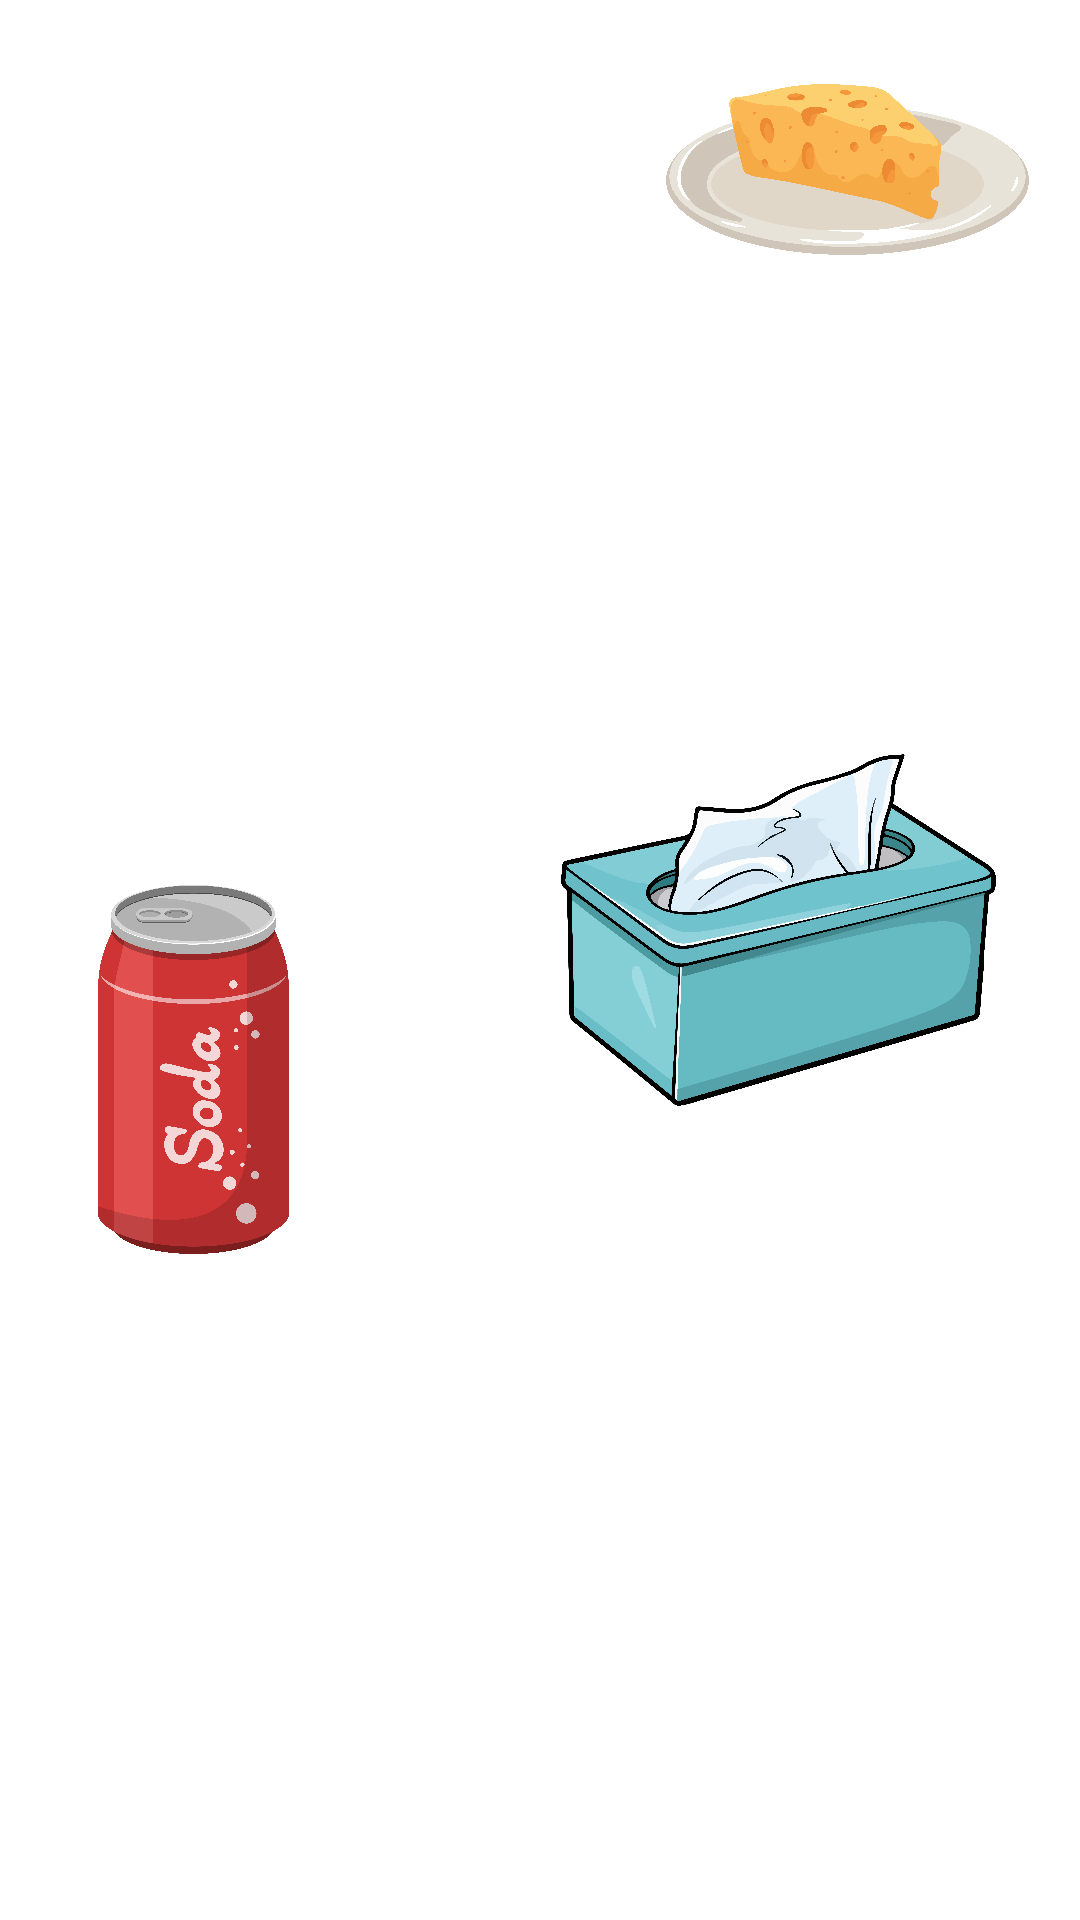

Layout XML and referenced resources for this Android screen:
<!-- AndroidManifest.xml: application theme Theme.ControlesBasicos -->
<!-- res/layout/paginaprincipal.xml -->
<?xml version="1.0" encoding="utf-8"?>
<RelativeLayout xmlns:android="http://schemas.android.com/apk/res/android"
    xmlns:app="http://schemas.android.com/apk/res-auto"
    xmlns:tools="http://schemas.android.com/tools"
    android:layout_width="match_parent"
    android:layout_height="match_parent"
    android:textAlignment="center">

    <TextView
        android:id="@+id/textView4"
        android:layout_width="166dp"
        android:layout_height="72dp"
        android:layout_alignParentStart="true"
        android:layout_alignParentTop="true"
        android:layout_alignParentEnd="true"
        android:layout_alignParentBottom="true"
        android:layout_marginStart="224dp"
        android:layout_marginTop="516dp"
        android:layout_marginEnd="21dp"
        android:layout_marginBottom="143dp"
        android:text="HIGIENE"
        android:textAlignment="center"
        android:textColor="#FBC3C3"
        android:textSize="20sp" />

    <TextView
        android:id="@+id/textView4"
        android:layout_width="166dp"
        android:layout_height="72dp"
        android:layout_alignParentStart="true"
        android:layout_alignParentTop="true"
        android:layout_alignParentEnd="true"
        android:layout_alignParentBottom="true"
        android:layout_marginStart="9dp"
        android:layout_marginTop="518dp"
        android:layout_marginEnd="236dp"
        android:layout_marginBottom="141dp"
        android:text="BEBIDAS"
        android:textAlignment="center"
        android:textColor="#FBC3C3"
        android:textSize="20sp" />

    <TextView
        android:id="@+id/textView4"
        android:layout_width="166dp"
        android:layout_height="72dp"
        android:layout_alignParentStart="true"
        android:layout_alignParentTop="true"
        android:layout_alignParentEnd="true"
        android:layout_alignParentBottom="true"
        android:layout_marginStart="216dp"
        android:layout_marginTop="210dp"
        android:layout_marginEnd="29dp"
        android:layout_marginBottom="449dp"
        android:text="LACTEOS"
        android:textAlignment="center"
        android:textColor="#FBC3C3"
        android:textSize="20sp" />

    <Button
        android:id="@+id/AgregarProd"
        android:layout_width="198dp"
        android:layout_height="94dp"
        android:layout_alignParentStart="true"
        android:layout_alignParentTop="true"
        android:layout_alignParentEnd="true"
        android:layout_alignParentBottom="true"
        android:layout_marginStart="108dp"
        android:layout_marginTop="594dp"
        android:layout_marginEnd="105dp"
        android:layout_marginBottom="43dp"
        android:text="Agregar Producto"
        android:textAlignment="center" />

    <TextView
        android:id="@+id/textView3"
        android:layout_width="341dp"
        android:layout_height="wrap_content"
        android:layout_alignParentStart="true"
        android:layout_alignParentTop="true"
        android:layout_alignParentEnd="true"
        android:layout_alignParentBottom="true"
        android:layout_marginStart="36dp"
        android:layout_marginTop="690dp"
        android:layout_marginEnd="34dp"
        android:layout_marginBottom="3dp"
        android:text="Derechos reservados de Tienda Online R.A de S.V"
        android:textAlignment="center"
        android:textSize="10sp" />

    <ImageView
        android:id="@+id/imageView11"
        android:layout_width="189dp"
        android:layout_height="166dp"
        android:layout_alignParentStart="true"
        android:layout_alignParentTop="true"
        android:layout_alignParentEnd="true"
        android:layout_alignParentBottom="true"
        android:layout_marginStart="8dp"
        android:layout_marginTop="26dp"
        android:layout_marginEnd="214dp"
        android:layout_marginBottom="539dp"
        app:srcCompat="@drawable/abarrotes" />

    <TextView
        android:id="@+id/textView4"
        android:layout_width="166dp"
        android:layout_height="72dp"
        android:layout_alignParentStart="true"
        android:layout_alignParentTop="true"
        android:layout_alignParentEnd="true"
        android:layout_alignParentBottom="true"
        android:layout_marginStart="30dp"
        android:layout_marginTop="207dp"
        android:layout_marginEnd="215dp"
        android:layout_marginBottom="452dp"
        android:text="ABARROTES"
        android:textAlignment="center"
        android:textColor="#FBC3C3"
        android:textSize="20sp" />

    <ImageView
        android:id="@+id/imageView12"
        android:layout_width="wrap_content"
        android:layout_height="182dp"
        android:layout_alignParentStart="true"
        android:layout_alignParentTop="true"
        android:layout_alignParentEnd="true"
        android:layout_alignParentBottom="true"
        android:layout_marginStart="214dp"
        android:layout_marginTop="11dp"
        android:layout_marginEnd="9dp"
        android:layout_marginBottom="538dp"
        app:srcCompat="@drawable/lacteos" />

    <ImageView
        android:id="@+id/imageView13"
        android:layout_width="wrap_content"
        android:layout_height="214dp"
        android:layout_alignParentStart="true"
        android:layout_alignParentTop="true"
        android:layout_alignParentEnd="true"
        android:layout_alignParentBottom="true"
        android:layout_marginStart="25dp"
        android:layout_marginTop="295dp"
        android:layout_marginEnd="256dp"
        android:layout_marginBottom="222dp"
        app:srcCompat="@drawable/soda" />

    <ImageView
        android:id="@+id/imageView14"
        android:layout_width="145dp"
        android:layout_height="216dp"
        android:layout_alignParentEnd="true"
        android:layout_alignParentBottom="true"
        android:layout_marginEnd="28dp"
        android:layout_marginBottom="222dp"
        app:srcCompat="@drawable/aseo" />


</RelativeLayout>
<!-- resources referenced by this layout -->
<resources>
  <!-- drawable aseo: png bitmap (drawable, 765625 bytes) -->
  <!-- drawable lacteos: png bitmap (drawable, 146821 bytes) -->
  <!-- drawable soda: png bitmap (drawable, 395088 bytes) -->
  <style name="Theme.ControlesBasicos" parent="Theme.MaterialComponents.Light.NoActionBar">
          
          <item name="colorPrimary">@color/purple_500</item>
          <item name="colorPrimaryVariant">@color/purple_700</item>
          <item name="colorOnPrimary">@color/white</item>
          
          <item name="colorSecondary">@color/teal_200</item>
          <item name="colorSecondaryVariant">@color/teal_700</item>
          <item name="colorOnSecondary">@color/black</item>
          
          <item name="android:statusBarColor">?attr/colorPrimaryVariant</item>
          
      </style>
  <color name="purple_500">#FF6200EE</color>
  <color name="purple_700">#FF3700B3</color>
  <color name="white">#FFFFFFFF</color>
  <color name="teal_200">#D2D6EF</color>
  <color name="teal_700">#FF018786</color>
  <color name="black">#FF000000</color>
</resources>
